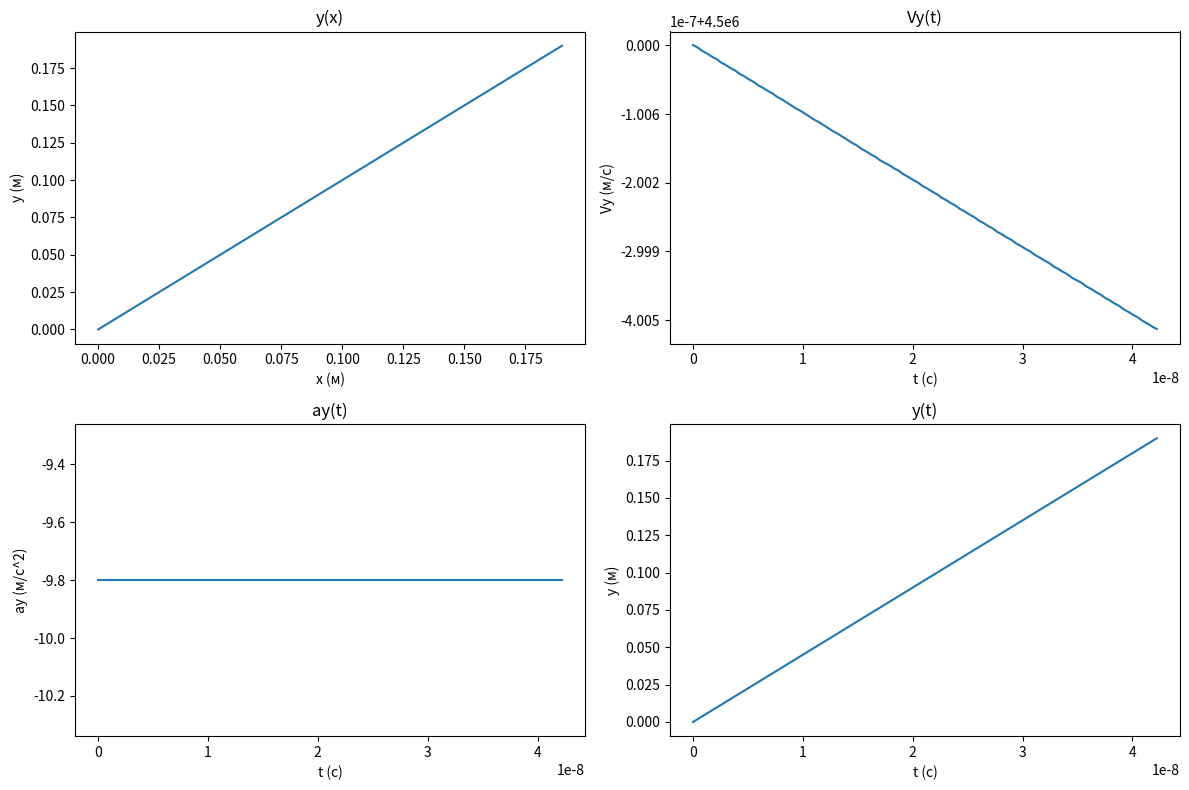

This chart was generated by the following Python code:
from math import sqrt
import numpy as np
from matplotlib import pyplot as plt

# Исходные данные
m_e = 9.1e-31  # масса электрона, кг
q_e = -1.6e-19  # заряд электрона, Кл
r = 0.05  # внутренний радиус конденсатора, м
R = 0.11  # внешний радиус конденсатора, м
V0 = 4.5e6  # начальная скорость электрона, м/с
L = 0.19  # длина конденсатора, м

# Теоретический расчетg

t = L/V0  # время полета, с
Umin = (pow((R-r), 2)/ pow(t, 2) * q_e) * m_e
V_kon = sqrt(pow(V0, 2) - (pow((R-r), 2) * pow(V0, 2))/pow(L, 2))  # конечная скорость электрона, м/с

V_values = np.linspace(0, Umin, 100)
t_values = L / V_values

# Ваши исходные данные и расчеты

# Расчет графиков зависимостей
t_values = np.linspace(0, t, 100)  # Задаем временной интервал для графиков

# График зависимости y(x)
x_values = V0 * t_values  # ускоренное движение, x = V0 * t
y_values = V0 * t_values - 0.5 * 9.8 * t_values**2  # уравнение равноускоренного движения

plt.figure(figsize=(12, 8))
plt.subplot(2, 2, 1)
plt.plot(x_values, y_values)
plt.title('y(x)')
plt.xlabel('x (м)')
plt.ylabel('y (м)')

# График зависимости Vy(t)
Vy_values = V0 - 9.8 * t_values
plt.subplot(2, 2, 2)
plt.plot(t_values, Vy_values)
plt.title('Vy(t)')
plt.xlabel('t (с)')
plt.ylabel('Vy (м/с)')

# График зависимости ay(t)
ay_values = -9.8 * np.ones_like(t_values)
plt.subplot(2, 2, 3)
plt.plot(t_values, ay_values)
plt.title('ay(t)')
plt.xlabel('t (с)')
plt.ylabel('ay (м/с^2)')

# График зависимости y(t)
y_values_t = V0 * t_values - 0.5 * 9.8 * t_values**2
plt.subplot(2, 2, 4)
plt.plot(t_values, y_values_t)
plt.title('y(t)')
plt.xlabel('t (с)')
plt.ylabel('y (м)')

plt.tight_layout()

# Вывод графиков
plt.show()

# Вывод значений теоретических данных
print(f"Минимальная разность потенциалов (U_min): {Umin:.2e} В")
print(f"Время полета при U_min (t_min): {t:.2e} с")
print(f"Конечная скорость электрона: {V_kon:.2e} м/с")